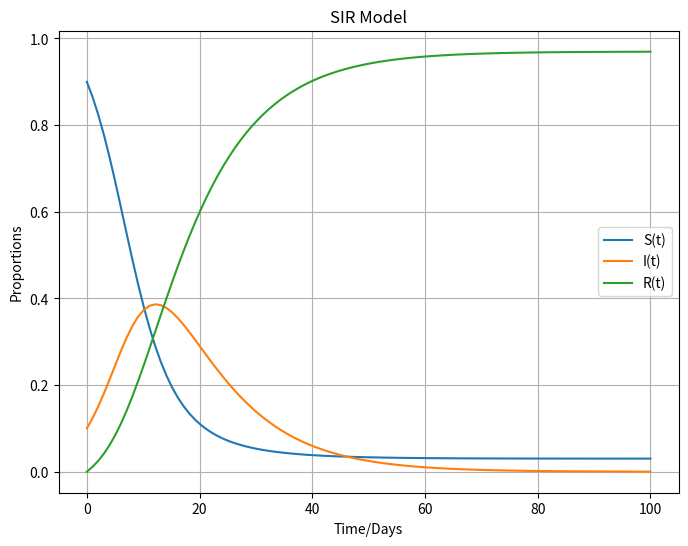

This figure's Python source:
# -*- coding: utf-8 -*-
"""SIRModel.ipynb

Automatically generated by Colaboratory.

Original file is located at
    https://colab.research.google.com/<link-removed>
"""

#Import Packages
import scipy.integrate
import numpy
import matplotlib.pyplot as plt

#Ode`s
def SIR_model(y,t,beta,gamma):
  S,I,R = y
  dS_dt = -beta*S*I #La varianza poblacion susceptible con respecto al tiempo es la cantidad taza de infeccion por numero de poblacion suceptible por poblacion infectada
  dI_dt = beta*S*I - gamma*I #varianza de poblacion infectada  con respecto al tiempo es la taza de infeccion por el numero de poblacion susceptible por poblacion infectada
  dR_dt = gamma*I #Varianza de 
  return([dS_dt ,dI_dt ,dR_dt ])

#Initial Conditions
S0 = 0.9
I0 = 0.1
R0 = 0.0
beta = 0.35
gamma =0.1

#Time Vector
t = numpy.linspace(0,100,100)
#Result
solution = scipy.integrate.odeint(SIR_model,[S0,I0,R0],t,args=(beta,gamma))

#plot figure
plt.figure(figsize=(8,6))
plt.plot(t,solution[:,0],label='S(t)')
plt.plot(t,solution[:,1],label='I(t)')
plt.plot(t,solution[:,2],label='R(t)')
plt.grid()
plt.title('SIR Model')
plt.legend()
plt.xlabel('Time/Days')
plt.ylabel('Proportions')
plt.show()